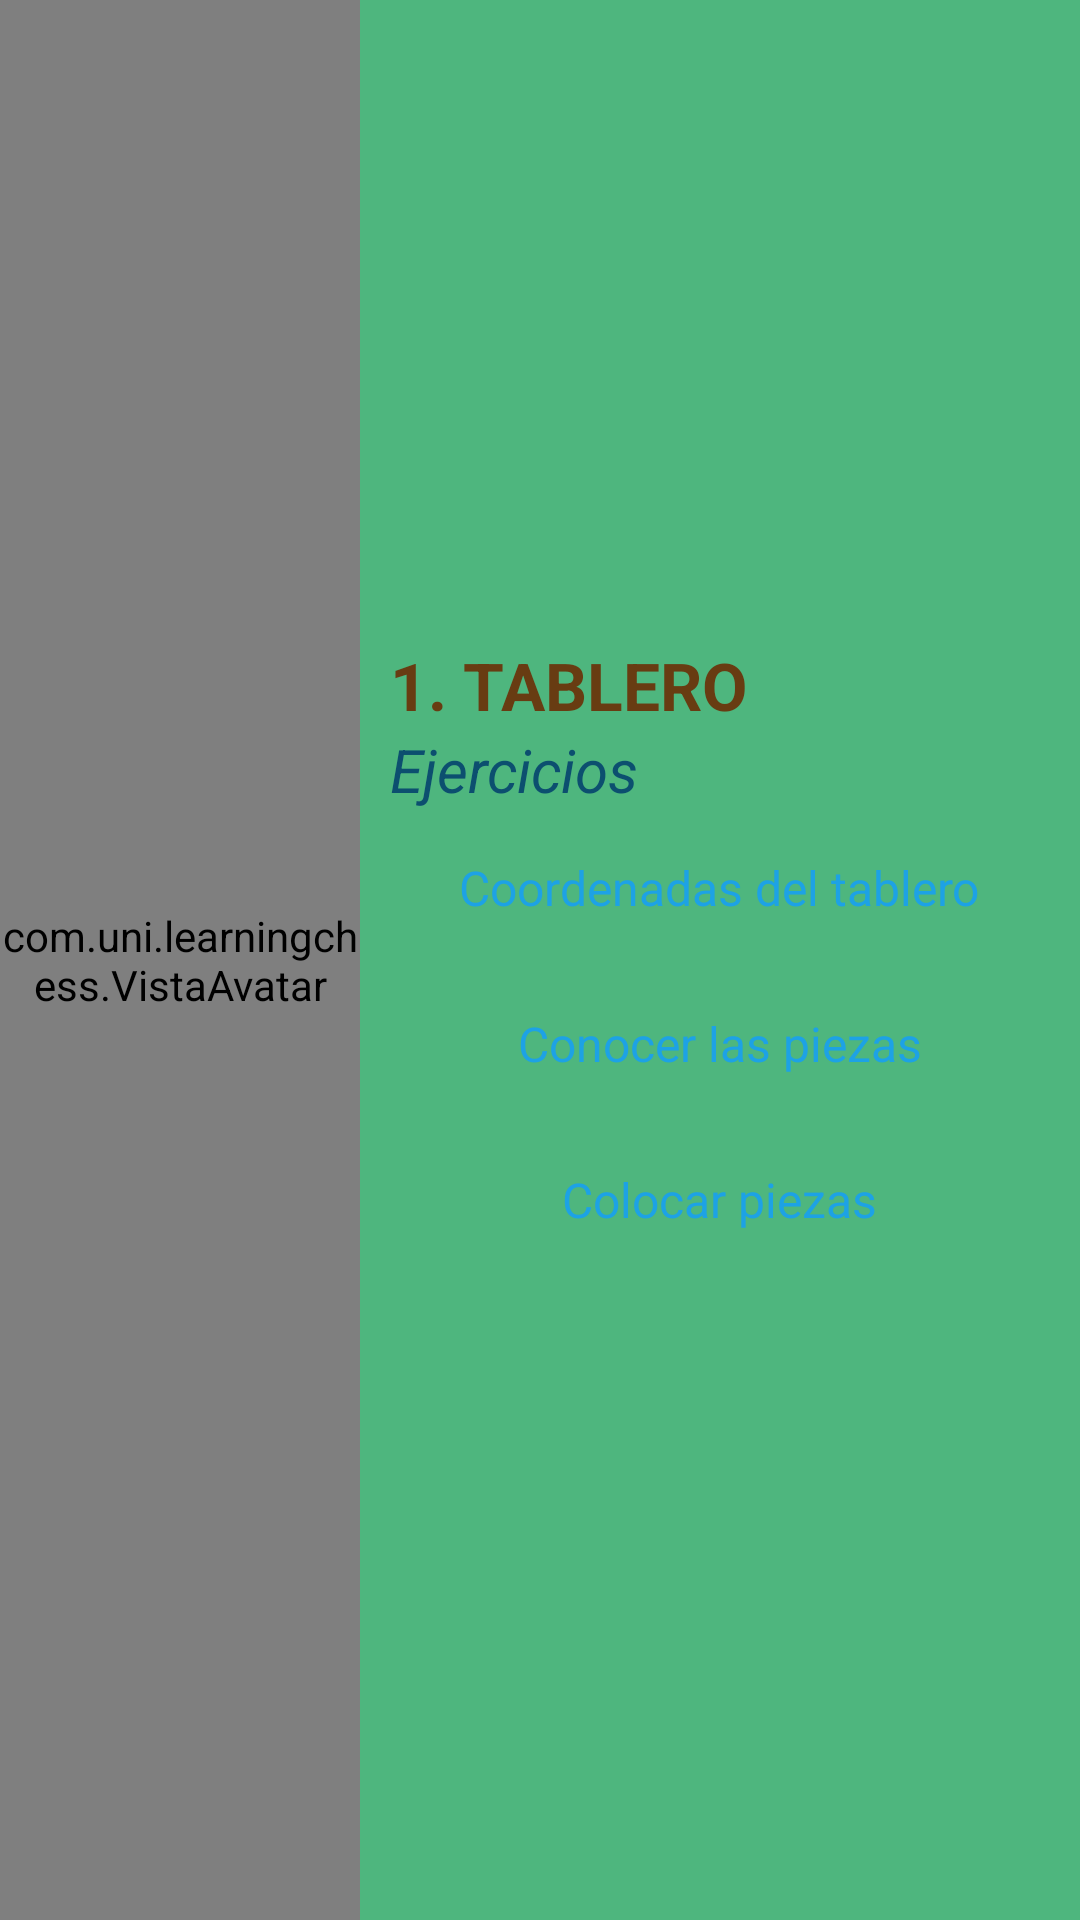

Produce the Android XML layout that renders to this screen, including the resource entries it uses.
<!-- AndroidManifest.xml: application theme SplashTheme -->
<!-- res/layout/activity_seccion1.xml -->
<?xml version="1.0" encoding="utf-8"?>
<LinearLayout xmlns:android="http://schemas.android.com/apk/res/android"
    xmlns:tools="http://schemas.android.com/tools"
    android:id="@+id/capitulo1"
    android:layout_width="match_parent"
    android:layout_height="match_parent"
    android:background="@color/fondoPrincipal"
    android:orientation="horizontal"
    tools:context=".Seccion1">

    <com.uni.learningchess.VistaAvatar
        android:id="@+id/vistaAvatar1"
        android:layout_width="0dp"
        android:layout_height="match_parent"
        android:layout_weight="1" />

    <LinearLayout
        android:layout_width="0dp"
        android:layout_height="match_parent"
        android:layout_weight="2"
        android:gravity="center"
        android:padding="10dp"
        android:orientation="vertical">

        <Space
            android:layout_width="match_parent"
            android:layout_height="0dp"
            android:layout_weight="1"/>

        <TextView
            android:id="@+id/textoCapitulo1"
            android:layout_width="match_parent"
            android:layout_height="wrap_content"
            android:gravity="start|center_vertical"
            android:text="@string/seccion1"
            android:textAllCaps="true"
            android:textColor="@color/tituloCapitulo1"
            android:textSize="@dimen/textSizeTituloCapitulos"
            android:textStyle="normal|bold" />



        <TextView
            android:id="@+id/textoEjercicios"
            android:layout_width="match_parent"
            android:layout_height="wrap_content"
            android:gravity="start|center_vertical"
            android:text="@string/ejercicios"
            android:textAllCaps="false"
            android:textColor="@color/tituloCapitulo2"
            android:textSize="@dimen/textSizeSubTituloCapitulos"
            android:textStyle="italic" />

        <ScrollView
            android:layout_width="match_parent"
            android:layout_height="wrap_content"
            android:fillViewport="true"
            android:orientation="vertical"
            android:scrollbarStyle="outsideOverlay">

            <LinearLayout
                android:layout_width="match_parent"
                android:layout_height="wrap_content"
                android:layout_gravity="center_vertical"
                android:gravity="center_vertical|center"
                android:orientation="vertical">

                <Button
                    android:id="@+id/boton6"
                    style="@style/boton.1"
                    android:layout_width="wrap_content"
                    android:layout_height="wrap_content"
                    android:onClick="boton6"
                    android:text="@string/ej1Capitulo1Parte1" />

                <Button
                    android:id="@+id/boton7"
                    style="@style/boton.1"
                    android:layout_width="wrap_content"
                    android:layout_height="wrap_content"
                    android:onClick="boton7"
                    android:text="@string/ej2Capitulo1Parte1" />


                <Button
                    android:id="@+id/boton8"
                    style="@style/boton.1"
                    android:layout_width="wrap_content"
                    android:layout_height="wrap_content"
                    android:onClick="boton8"
                    android:text="@string/ej3Capitulo1Parte1" />

            </LinearLayout>
        </ScrollView>
        <Space
            android:layout_width="match_parent"
            android:layout_height="0dp"
            android:layout_weight="1"/>
    </LinearLayout>
</LinearLayout>
<!-- resources referenced by this layout -->
<resources>
  <color name="fondoPrincipal">#4EB67E</color>
  <color name="tituloCapitulo1">#683c12</color>
  <color name="tituloCapitulo2">#0C4F6F</color>
  <dimen name="textSizeSubTituloCapitulos">20sp</dimen>
  <dimen name="textSizeTituloCapitulos">22sp</dimen>
  <string name="ej1Capitulo1Parte1">Coordenadas del tablero</string>
  <string name="ej2Capitulo1Parte1">Conocer las piezas</string>
  <string name="ej3Capitulo1Parte1">Colocar piezas</string>
  <string name="ejercicios">Ejercicios</string>
  <string name="seccion1">1. Tablero</string>
  <style name="boton.1" parent="@style/boton">
          <item name="android:textColor">@color/botonFondo1</item>
          <item name="android:background">@drawable/boton2</item>
      </style>
  <style name="SplashTheme" parent="AppTheme">
          <item name="android:windowBackground">@drawable/bg_setting_preferences</item>
      </style>
  <style name="boton" parent="@android:style/Widget.Button">
          <item name="android:textSize">@dimen/textsize_botones</item>
          <item name="android:layout_margin">@dimen/botonLayoutMargin</item>
          <item name="android:textAllCaps">false</item>
          <item name="android:paddingTop">@dimen/botonPaddingTop</item>
          <item name="android:paddingBottom">@dimen/botonPaddingBottom</item>
          <item name="android:paddingLeft">@dimen/botonPaddingLeft</item>
          <item name="android:paddingRight">@dimen/botonPaddingRight</item>
      </style>
  <color name="botonFondo1">#1da2e5</color>
  <style name="AppTheme" parent="Theme.AppCompat.Light.NoActionBar.FullScreen">
          
          <item name="colorPrimary">@color/colorPrimary</item>
          <item name="colorPrimaryDark">@color/colorPrimaryDark</item>
          <item name="colorAccent">@color/colorAccent</item>
      </style>
  <!-- drawable bg_setting_preferences: jpg bitmap (drawable, 189824 bytes) -->
  <dimen name="textsize_botones">16sp</dimen>
  <dimen name="botonLayoutMargin">2dp</dimen>
  <dimen name="botonPaddingTop">0sp</dimen>
  <dimen name="botonPaddingBottom">0sp</dimen>
  <dimen name="botonPaddingLeft">20sp</dimen>
  <dimen name="botonPaddingRight">20sp</dimen>
  <style name="Theme.AppCompat.Light.NoActionBar.FullScreen" parent="Theme.AppCompat.Light.DarkActionBar">
          <item name="windowNoTitle">true</item>
          <item name="windowActionBar">false</item>
          <item name="android:windowFullscreen">true</item>
          <item name="android:windowContentOverlay">@null</item>
      </style>
  <color name="colorPrimary">#3F51B5</color>
  <color name="colorPrimaryDark">#303F9F</color>
  <color name="colorAccent">#FF4081</color>
</resources>
